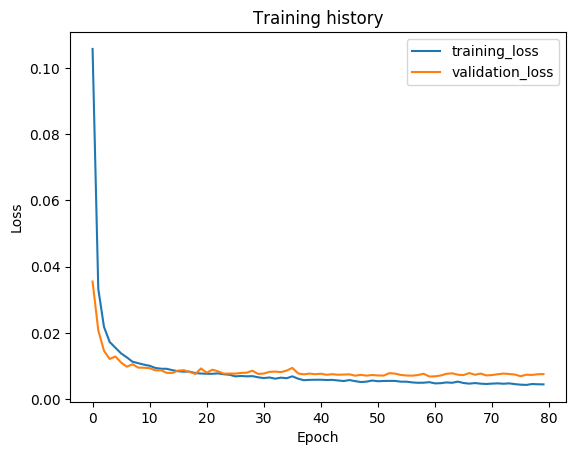

The data file committed next to this chart (first rows):
epoch, train_loss, val_loss, val_f1
1, 0.1057, 0.03553, 0.9731
2, 0.03328, 0.02078, 0.982
3, 0.02183, 0.01461, 0.9894
4, 0.01726, 0.01215, 0.9895
5, 0.01554, 0.01289, 0.9921
6, 0.01381, 0.01105, 0.9923
7, 0.01264, 0.009816, 0.9931
8, 0.0113, 0.01055, 0.9936
9, 0.01088, 0.009533, 0.9936
10, 0.01042, 0.009497, 0.9926
11, 0.01009, 0.009374, 0.9943
12, 0.009444, 0.008707, 0.9944
13, 0.009203, 0.008739, 0.9938
14, 0.009175, 0.007944, 0.9947
15, 0.008755, 0.007939, 0.9942
16, 0.008446, 0.008652, 0.9948
17, 0.008315, 0.008748, 0.9944
18, 0.008325, 0.008223, 0.9948
19, 0.007884, 0.007613, 0.9946
20, 0.007752, 0.009281, 0.9943
21, 0.00767, 0.007993, 0.995
22, 0.00767, 0.008902, 0.9945
23, 0.007797, 0.008387, 0.995
24, 0.007519, 0.007717, 0.9949
25, 0.007386, 0.007741, 0.9955
26, 0.006893, 0.007726, 0.9954
27, 0.007009, 0.007931, 0.995
28, 0.006904, 0.007999, 0.9948
29, 0.006963, 0.008604, 0.9945
30, 0.006614, 0.007629, 0.9954
31, 0.006379, 0.007752, 0.9958
32, 0.006557, 0.008254, 0.9947
33, 0.006195, 0.008342, 0.9947
34, 0.006505, 0.008176, 0.9954
35, 0.006329, 0.008634, 0.9944
36, 0.006907, 0.009463, 0.9952
37, 0.006198, 0.007786, 0.9955
38, 0.005735, 0.007504, 0.9955
39, 0.005841, 0.007724, 0.9957
40, 0.005872, 0.007546, 0.9959
41, 0.005878, 0.007689, 0.9953
42, 0.005795, 0.007377, 0.996
43, 0.00584, 0.007558, 0.9957
44, 0.005654, 0.007381, 0.9961
45, 0.005484, 0.007434, 0.9962
46, 0.00578, 0.007505, 0.996
47, 0.005451, 0.00711, 0.9961
48, 0.005185, 0.007349, 0.9954
49, 0.005297, 0.007113, 0.9961
50, 0.005639, 0.007312, 0.9961
51, 0.005421, 0.007165, 0.9957
52, 0.005504, 0.007134, 0.9958
53, 0.005529, 0.007864, 0.9956
54, 0.005521, 0.007722, 0.9957
55, 0.005288, 0.007326, 0.9958
56, 0.005291, 0.007156, 0.996
57, 0.005065, 0.007102, 0.9961
58, 0.004957, 0.0073, 0.9963
59, 0.004979, 0.007682, 0.9957
60, 0.005139, 0.006855, 0.9961
... 20 more rows
